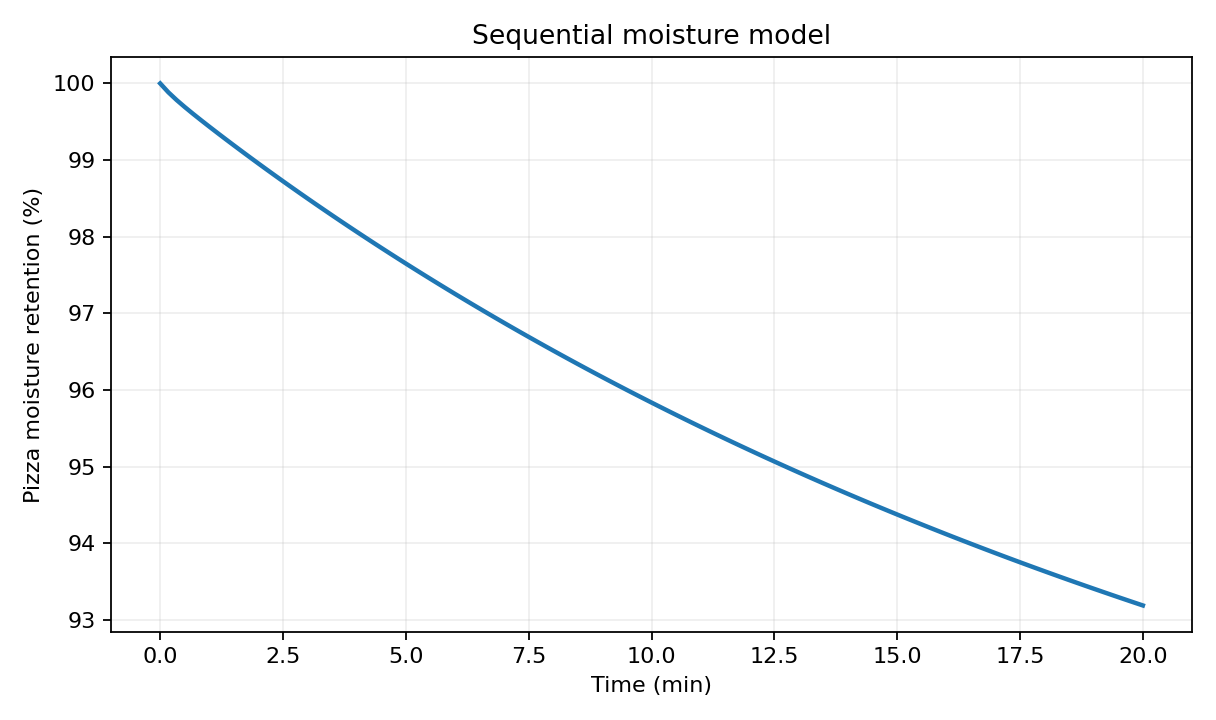

The data file committed next to this chart (first rows):
time_s, pizza_water_g, vapor_water_g, wall_condensate_g, retention_pct, vapor_pressure_Pa
0.000000000000000000e+00, 3.000000000000000568e+02, 3.951259158736771665e-02, 0.000000000000000000e+00, 1.000000000000000000e+02, 1.322101676260694830e+03
1.000000000000000000e+01, 2.996518298908923157e+02, 3.267856906529852945e-01, 6.089701004204356449e-02, 9.988394329696410523e+01, 1.142142595401806102e+04
2.000000000000000000e+01, 2.993519762189703215e+02, 4.646868934791780759e-01, 2.228494791379468376e-01, 9.978399207299008822e+01, 1.650883951403149331e+04
3.000000000000000000e+01, 2.990764585998208531e+02, 5.299692509901876569e-01, 4.330847407764427115e-01, 9.969215286660693209e+01, 1.895390947874301855e+04
4.000000000000000000e+01, 2.988138283820318861e+02, 5.603505592777452415e-01, 6.653336502778172123e-01, 9.960460946067728116e+01, 2.010149148244834578e+04
5.000000000000000000e+01, 2.985586430262743534e+02, 5.738528880570367141e-01, 9.070166772559850044e-01, 9.951954767542476077e+01, 2.061912265597208170e+04
6.000000000000000000e+01, 2.983082773802323686e+02, 5.791173239704623388e-01, 1.152117887384600081e+00, 9.943609246007743252e+01, 2.082920385083919246e+04
7.000000000000000000e+01, 2.980614375280069339e+02, 5.803170119177165631e-01, 1.397758051662693290e+00, 9.935381250933563990e+01, 2.088718088865076425e+04
8.000000000000000000e+01, 2.978174640685790564e+02, 5.794855952912402186e-01, 1.642562927717134968e+00, 9.927248802285967599e+01, 2.086854315456087716e+04
9.000000000000000000e+01, 2.975760053277850261e+02, 5.776223409820877563e-01, 1.885884922820339149e+00, 9.919200177592831835e+01, 2.081034228730044197e+04
1.000000000000000000e+02, 2.973368614800918976e+02, 5.752213288089061960e-01, 2.127429782686644621e+00, 9.911228716003061834e+01, 2.073093458819676380e+04
1.100000000000000000e+02, 2.970999090935610525e+02, 5.725306148255139282e-01, 2.367072883200836309e+00, 9.903330303118700328e+01, 2.063958938153988129e+04
1.200000000000000000e+02, 2.968650635885134648e+02, 5.696760873035482398e-01, 2.604772915770458663e+00, 9.895502119617113124e+01, 2.054107987741036777e+04
1.300000000000000000e+02, 2.966322615290675344e+02, 5.667230879142495237e-01, 2.840527974605695061e+00, 9.887742050968915919e+01, 2.043793966170665954e+04
1.400000000000000000e+02, 2.964014515441899675e+02, 5.637068540542167217e-01, 3.074354193343300956e+00, 9.880048384806330830e+01, 2.033158313768209700e+04
1.500000000000000000e+02, 2.961725895511857516e+02, 5.606478139641435376e-01, 3.306275226437596082e+00, 9.872419651706189825e+01, 2.022286927776158700e+04
1.600000000000000000e+02, 2.959456359872957023e+02, 5.575583182834487062e-01, 3.536318286008342859e+00, 9.864854532909853901e+01, 2.011234957681468950e+04
1.700000000000000000e+02, 2.957205550476583085e+02, 5.544470677526226465e-01, 3.764510476176496923e+00, 9.857351834921942668e+01, 2.000043045309798617e+04
1.800000000000000000e+02, 2.954973139131994344e+02, 5.513206672244775897e-01, 3.990878011163538464e+00, 9.849910463773314007e+01, 1.988743122856784248e+04
1.900000000000000000e+02, 2.952758817899830888e+02, 5.481839185837346085e-01, 4.215446883020568691e+00, 9.842529392999435345e+01, 1.977359624253289803e+04
2.000000000000000000e+02, 2.950562297093500206e+02, 5.450408686827298288e-01, 4.438242013554695831e+00, 9.835207656978333546e+01, 1.965913394241809874e+04
2.100000000000000000e+02, 2.948383305058968631e+02, 5.418951795351263367e-01, 4.659286906155469588e+00, 9.827944350196561629e+01, 1.954423132479190826e+04
2.200000000000000000e+02, 2.946221586764484073e+02, 5.387501329274843043e-01, 4.878603782211568429e+00, 9.820738622548279295e+01, 1.942905502927301131e+04
2.300000000000000000e+02, 2.944076900082633870e+02, 5.356084739630325720e-01, 5.096214109361031142e+00, 9.813589666942111478e+01, 1.931374649718995715e+04
2.400000000000000000e+02, 2.941949014524740278e+02, 5.324727492761439640e-01, 5.312138389837278041e+00, 9.806496715082465698e+01, 1.919843486520195074e+04
2.500000000000000000e+02, 2.939837711708098595e+02, 5.293452137986370820e-01, 5.526396206978956727e+00, 9.799459039026993423e+01, 1.908323420758753491e+04
2.600000000000000000e+02, 2.937742784266989702e+02, 5.262276881694414321e-01, 5.739006476719075600e+00, 9.792475947556630445e+01, 1.896823892153220731e+04
2.700000000000000000e+02, 2.935664031151939071e+02, 5.231214463012870963e-01, 5.949988030092280944e+00, 9.785546770506461201e+01, 1.885351125315051831e+04
2.800000000000000000e+02, 2.933601259266780517e+02, 5.200279375166967366e-01, 6.159358727392759469e+00, 9.778670864222598880e+01, 1.873912673745398934e+04
2.900000000000000000e+02, 2.931554283929302755e+02, 5.169493110004956815e-01, 6.367134887656702880e+00, 9.771847613097675378e+01, 1.862519952067237318e+04
3.000000000000000000e+02, 2.929522929461972467e+02, 5.138872483866903096e-01, 6.573332397003560423e+00, 9.765076431539905855e+01, 1.851181418683472657e+04
3.100000000000000000e+02, 2.927507027161651081e+02, 5.108425795966243799e-01, 6.777967295825741090e+00, 9.758356757205501708e+01, 1.839901196809430621e+04
3.200000000000000000e+02, 2.925506412133131562e+02, 5.078157123269760875e-01, 6.981055665947311084e+00, 9.751688040443769978e+01, 1.828678980488683737e+04
3.300000000000000000e+02, 2.923520922531144492e+02, 5.048071153876190209e-01, 7.182613223085380305e+00, 9.745069741770480221e+01, 1.817519521647632791e+04
3.400000000000000000e+02, 2.921550401042781004e+02, 5.018174370741845802e-01, 7.382655050235094052e+00, 9.738501336809268594e+01, 1.806426047387720973e+04
3.500000000000000000e+02, 2.919594695155660133e+02, 4.988473260230001372e-01, 7.581195749998398625e+00, 9.731982317185531883e+01, 1.795401755789665913e+04
3.600000000000000000e+02, 2.917653656757686917e+02, 4.958972817616313922e-01, 7.778249634057097239e+00, 9.725512189192288304e+01, 1.784449211320516042e+04
3.700000000000000000e+02, 2.915727140811229674e+02, 4.929676962508815485e-01, 7.973830814213607177e+00, 9.719090469370763685e+01, 1.773570491105983092e+04
3.800000000000000000e+02, 2.913815006034448629e+02, 4.900588800518206334e-01, 8.167953108090717507e+00, 9.712716686781493536e+01, 1.762767289340014759e+04
3.900000000000000000e+02, 2.911917113736656120e+02, 4.871711135267388637e-01, 8.360630104395081474e+00, 9.706390379122184697e+01, 1.752041112900037115e+04
4.000000000000000000e+02, 2.910033328013965388e+02, 4.843046224295048940e-01, 8.551875167761391339e+00, 9.700111093379884153e+01, 1.741393203611982972e+04
4.100000000000000000e+02, 2.908163515999202104e+02, 4.814595684811591725e-01, 8.741701423186094999e+00, 9.693878386664005120e+01, 1.730824513037059660e+04
4.200000000000000000e+02, 2.906307546868617351e+02, 4.786360744092842956e-01, 8.930121830316437581e+00, 9.687691822895389748e+01, 1.720335799965270417e+04
4.300000000000000000e+02, 2.904465292413774478e+02, 4.758342194620948096e-01, 9.117149130747932873e+00, 9.681550974712580171e+01, 1.709927620737474717e+04
4.400000000000000000e+02, 2.902636626543579723e+02, 4.730540531325980735e-01, 9.302795884096804357e+00, 9.675455421811930989e+01, 1.699600384220233536e+04
4.500000000000000000e+02, 2.900821425123241397e+02, 4.702955979757973415e-01, 9.487074481287486094e+00, 9.669404750410801341e+01, 1.689354366872964965e+04
4.600000000000000000e+02, 2.899019565903674902e+02, 4.675588504184850502e-01, 9.669997150801394881e+00, 9.663398553012248726e+01, 1.679189720014819250e+04
4.700000000000000000e+02, 2.897230928457923937e+02, 4.648437830290936823e-01, 9.851575962765934946e+00, 9.657436428193078370e+01, 1.669106481824216098e+04
4.800000000000000000e+02, 2.895455394092946904e+02, 4.621503482985731548e-01, 1.003182283399415198e+01, 9.651517980309820643e+01, 1.659104594307748266e+04
4.900000000000000000e+02, 2.893692845756399947e+02, 4.594784816450482867e-01, 1.021074953430241550e+01, 9.645642819187997929e+01, 1.649183917073931298e+04
5.000000000000000000e+02, 2.891943167958002618e+02, 4.568281033800802304e-01, 1.038836769240707625e+01, 9.639810559860006833e+01, 1.639344237021030858e+04
5.100000000000000000e+02, 2.890206246706038655e+02, 4.541991207658461205e-01, 1.056468880021772705e+01, 9.634020822353460289e+01, 1.629585278036700947e+04
5.200000000000000000e+02, 2.888481969450992892e+02, 4.515914294794057815e-01, 1.073972421700875657e+01, 9.628273231503308693e+01, 1.619906708292121402e+04
5.300000000000000000e+02, 2.886770225031947916e+02, 4.490049149122981031e-01, 1.091348517348038172e+01, 9.622567416773158300e+01, 1.610308146701281294e+04
5.400000000000000000e+02, 2.885070903626742052e+02, 4.464394539753583357e-01, 1.108598277493793738e+01, 9.616903012089137803e+01, 1.600789170976532660e+04
5.500000000000000000e+02, 2.883383896708122052e+02, 4.438949157448311977e-01, 1.125722800503041299e+01, 9.611279655693738277e+01, 1.591349321337534457e+04
5.600000000000000000e+02, 2.881709096998757786e+02, 4.413711630943583097e-01, 1.142723172861729886e+01, 9.605696989995857393e+01, 1.581988107588230559e+04
5.700000000000000000e+02, 2.880046398444212059e+02, 4.388680537658662395e-01, 1.159600469340038487e+01, 9.600154661480705443e+01, 1.572705014032542567e+04
5.800000000000000000e+02, 2.878395696167969504e+02, 4.363854405237871381e-01, 1.176355753426671313e+01, 9.594652320559897873e+01, 1.563499500974841067e+04
5.900000000000000000e+02, 2.876756886446218004e+02, 4.339231720498947786e-01, 1.192990077491576173e+01, 9.589189621487390980e+01, 1.554371008761354642e+04
... 61 more rows
